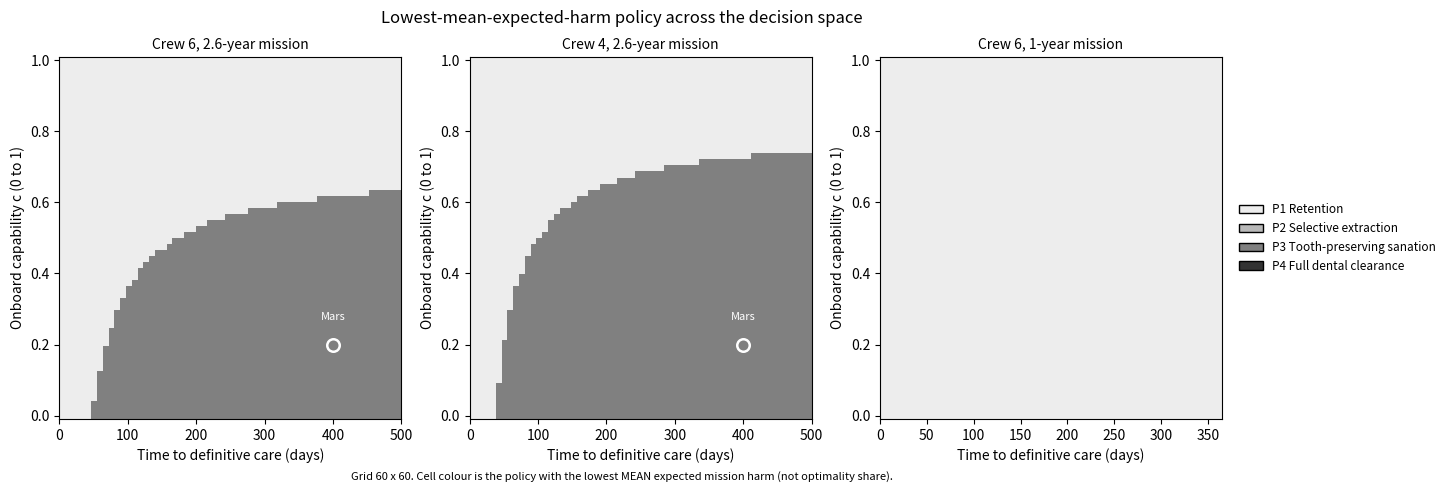
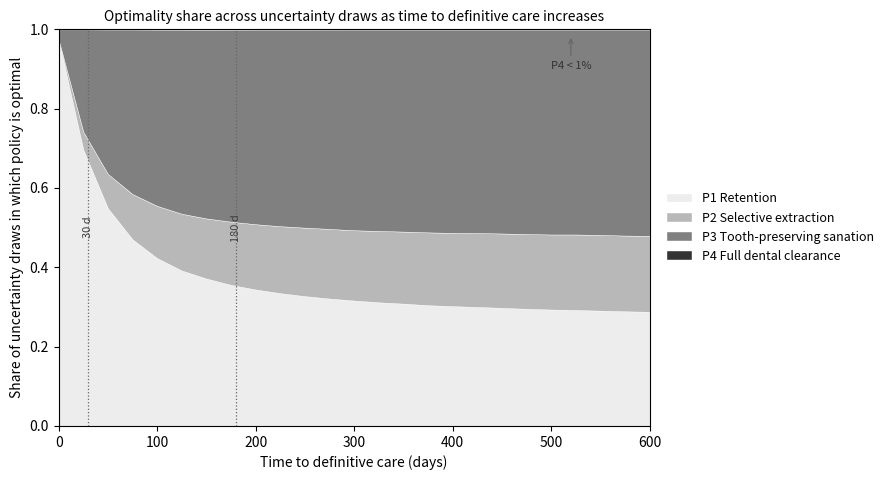

These figures' Python source, in order:
# -*- coding: utf-8 -*-
"""
Model v3.
RÓWNANIA (wszystkie jawne):
  P(E|P1) = 1 - exp(-lambda*T)                          zdarzenie, retencja, model wykladniczy w czasie
  P(E|P2) = P(E|P1)*(1 - r_sel)                          selektywna ekstrakcja usuwa udzial r_sel
  P(E|P3) = P(E|P1)*(1 - r_comp)                         sanacja z zachowaniem zebow, redukcja r_comp
  P(E|P4) = pE_pros                                      rezydualne zdarzenie protetyczne po bezzebiu
  rescue(t) = t/(t+30)                                   rosnie ku 1 z czasem do leczenia, t_half=30 d
  P(F|E,P1..P3) = clip( pf0*(1 - c*k_cap)*rescue(t), 0,1)  niepowodzenie leczenia, malejace z autonomia c
  P(F|E,P4)     = clip( pf_pros*rescue(t), 0,1)          zdarzenia protetyczne w wiekszosci obsluzalne
  L(E,F) = 1.0 * (1 + 2/n)                               strata przy niepowodzeniu, wieksza w malej zalodze
  EH(P) = n*[P(E)P(F)L(E,F) + P(E)(1-P(F))L_S] + n*Cperson(P) + Cfixed(P)
"""
import numpy as np
import matplotlib
matplotlib.use("Agg")
import matplotlib.pyplot as plt
from matplotlib.patches import Patch

POL = ["P1","P2","P3","P4"]
NAME = {"P1":"P1 Retention","P2":"P2 Selective extraction",
        "P3":"P3 Tooth-preserving sanation","P4":"P4 Full dental clearance"}
NP = 4
RANGES = {
 "lambda_yr":(0.01,0.03,0.10),"r_sel":(0.30,0.50,0.70),"r_comp":(0.20,0.40,0.60),
 "pE_pros":(0.005,0.02,0.05),"pf0":(0.30,0.55,0.80),"k_cap":(0.40,0.65,0.85),
 "pf_pros":(0.05,0.15,0.30),"L_S":(0.02,0.05,0.10),
 "tau":(7.0,30.0,90.0),"lam_pros":(0.002,0.008,0.02),
 "Cp_P1":(0.000,0.005,0.02),"Cp_P2":(0.02,0.04,0.08),"Cp_P3":(0.01,0.025,0.05),
 "Cp_P4":(0.08,0.14,0.24),"Cf_P4":(0.02,0.05,0.10),
}
def sample(N,seed,lam_log=False):
    rng=np.random.default_rng(seed)
    d={k:rng.triangular(*RANGES[k],N) for k in RANGES}
    if lam_log:  # odpornosc, logarytmiczny rozklad lambda na [0.01,0.10]
        d["lambda_yr"]=np.exp(rng.uniform(np.log(0.01),np.log(0.10),N))
    return d
def pE(s,p,T):
    base=1-np.exp(-p["lambda_yr"]*T)
    return [base,base*(1-p["r_sel"]),base*(1-p["r_comp"]),1-np.exp(-p["lam_pros"]*T)][s]
def pF(s,p,c,t):
    rf=t/(t+p["tau"])
    if s==3: return np.clip(p["pf_pros"]*rf,0,1)
    return np.clip(p["pf0"]*(1-c*p["k_cap"])*rf,0,1)
def crit(n): return 1.0+2.0/n
def Cp(s,p): return [p["Cp_P1"],p["Cp_P2"],p["Cp_P3"],p["Cp_P4"]][s]
def Cf(s,p): return [0.0,0.0,0.0,p["Cf_P4"]][s]
def EH(s,p,c,t,n,T):
    e=pE(s,p,T); f=pF(s,p,c,t)
    return n*(e*f*crit(n)+e*(1-f)*p["L_S"])+n*Cp(s,p)+Cf(s,p)

def validate():
    p=sample(20000,1); ok=True
    for s in range(NP):
        if np.any((pE(s,p,2.6)<0)|(pE(s,p,2.6)>1)): ok=False
        if np.any((pF(s,p,0.3,400)<0)|(pF(s,p,0.3,400)>1)): ok=False
    print("WALIDACJA v3:", "OK" if ok else "BLAD")
validate()

# ---------- TABELA WIELKOSCI EFEKTU ----------
def effect(name,c,t,n,T,N=100000,seed=0,lam_log=False):
    p=sample(N,seed,lam_log)
    EHs=np.stack([EH(s,p,c,t,n,T) for s in range(NP)])
    mean=EHs.mean(1); lo=np.percentile(EHs,5,1); hi=np.percentile(EHs,95,1)
    best=mean.min(); rowmin=EHs.min(0); regret=(EHs-rowmin).mean(1)
    win=EHs.argmin(0); share=np.array([np.mean(win==s) for s in range(NP)])
    print(f"\n=== {name} ===  best-mean: {POL[int(mean.argmin())]}")
    print(f"  pol  meanEH   [5-95]           dEHvsBest  regret  share%")
    for s in range(NP):
        print(f"  {POL[s]}  {mean[s]:6.3f}  [{lo[s]:5.3f}-{hi[s]:5.3f}]   {mean[s]-best:8.3f}  {regret[s]:6.3f}  {share[s]*100:5.1f}")
    return mean,lo,hi,regret,share

effect("LEO short, high capability (c=0.6, t=12 d, n=6, T=0.5 yr)",0.6,12,6,0.5)
effect("Moon medium (c=0.4, t=90 d, n=6, T=1.0 yr)",0.4,90,6,1.0)
effect("Mars, no rescue, low capability (c=0.2, t=400 d, n=6, T=2.6 yr)",0.2,400,6,2.6)
print("\n--- ODPORNOSC, Mars z logarytmicznym rozkladem lambda ---")
effect("Mars, log-uniform lambda",0.2,400,6,2.6,lam_log=True)

# ---------- FIG 4, mapa min sredniej, dyskretna legenda, os roczna ucieta ----------
GREY=["0.93","0.72","0.50","0.20"]
def tmap(n,T,tmax,N=6000,grid=60,seed=3):
    cs=np.linspace(0,1,grid); ts=np.linspace(0,tmax,grid); M=np.zeros((grid,grid),int)
    p=sample(N,seed)
    for i,c in enumerate(cs):
        for j,t in enumerate(ts):
            M[i,j]=int(np.argmin([EH(s,p,c,t,n,T).mean() for s in range(NP)]))
    return ts,cs,M
from matplotlib.colors import ListedColormap,BoundaryNorm
cmap=ListedColormap(GREY); norm=BoundaryNorm([-.5,.5,1.5,2.5,3.5],cmap.N)
fig,axes=plt.subplots(1,3,figsize=(15,4.7))
panels=[(6,2.6,500,"Crew 6, 2.6-year mission"),(4,2.6,500,"Crew 4, 2.6-year mission"),(6,1.0,365,"Crew 6, 1-year mission")]
for ax,(n,T,tmax,tt) in zip(axes,panels):
    ts,cs,M=tmap(n,T,tmax); ax.pcolormesh(ts,cs,M,cmap=cmap,norm=norm,shading="auto")
    ax.set_xlabel("Time to definitive care (days)"); ax.set_ylabel("Onboard capability c (0 to 1)")
    ax.set_title(tt,fontsize=10); ax.set_xlim(0,tmax)
    if T>2:
        ax.plot(400,0.2,"o",ms=9,mfc="none",mec="white",mew=1.8)
        ax.annotate("Mars",(400,0.2),color="white",fontsize=8,ha="center",xytext=(400,0.27))
    print(f"  Fig4 [{tt}] policies:",[POL[k] for k in sorted(set(M.flatten()))])
axes[-1].legend(handles=[Patch(facecolor=GREY[i],edgecolor="black",label=NAME[POL[i]]) for i in range(NP)],
                loc="center left",bbox_to_anchor=(1.02,0.5),frameon=False,fontsize=8.5)
fig.suptitle("Lowest-mean-expected-harm policy across the decision space",fontsize=12)
fig.text(0.5,-0.02,"Grid 60 x 60. Cell colour is the policy with the lowest MEAN expected mission harm (not optimality share).",ha="center",fontsize=8)
fig.savefig("figura_mapa_progowa.png",dpi=170,bbox_inches="tight")

# ---------- FIG 5, optimality share, oczyszczony ----------
ts=np.linspace(0,600,25); p=sample(9000,5)
share=np.zeros((len(ts),NP))
for j,t in enumerate(ts):
    w=np.argmin(np.stack([EH(s,p,0.25,t,6,2.6) for s in range(NP)]),0)
    share[j]=[np.mean(w==s) for s in range(NP)]
fig,ax=plt.subplots(figsize=(9,4.9)); bottom=np.zeros(len(ts))
for s in range(NP):
    ax.fill_between(ts,bottom,bottom+share[:,s],facecolor=GREY[s],edgecolor="white",linewidth=0.3,label=NAME[POL[s]]); bottom+=share[:,s]
for xr,lab in [(30,"30 d"),(180,"180 d")]:
    ax.axvline(xr,color="0.4",ls=":",lw=0.9); ax.annotate(lab,(xr,0.5),fontsize=8,ha="center",color="0.25",rotation=90,va="center")
ax.annotate("P4 < 1%",(520,0.985),fontsize=8,color="0.2",ha="center",
            arrowprops=dict(arrowstyle="->",color="0.4",lw=0.8),xytext=(520,0.9))
ax.set_xlim(0,600); ax.set_ylim(0,1)
ax.set_xlabel("Time to definitive care (days)")
ax.set_ylabel("Share of uncertainty draws in which policy is optimal")
ax.set_title("Optimality share across uncertainty draws as time to definitive care increases",fontsize=10)
ax.legend(loc="center left",bbox_to_anchor=(1.01,0.5),frameon=False,fontsize=9)
fig.tight_layout()
fig.savefig("figura_przejscie_optimum.png",dpi=170,bbox_inches="tight")
print("\nZapisano figury 4 i 5 (v3, P1-P4, dyskretna legenda).")

# ---------- KONTROLA, pelne mozliwosci ziemskie (przywolana w Sekcji 6) ----------
# Model ogranicza k_cap do 0.85, co odpowiada tranzytowi i wczesnej bazie.
# Ta kontrola zdejmuje ograniczenie: c=1 i k_cap=1 oznaczaja centrum medyczne
# zdolne wykonac to samo co klinika na Ziemi. P(F|E) spada wtedy do zera.
print("\n=== KONTROLA, capability equivalent to terrestrial care ===")
_q = sample(100000, 0)
_q["k_cap"] = np.ones(100000)
print("  P(F|E) przy c=1, k_cap=1: %.6f" % pF(0, _q, 1.0, 400).mean())
for _T in [2.6, 10.0, 20.0]:
    _E = np.stack([EH(s, _q, 1.0, 400, 6, _T) for s in range(4)])
    _m = _E.mean(1)
    print("  T=%4.1f lat: " % _T + " ".join("%s=%.3f" % (POL[i], _m[i]) for i in range(4))
          + "  -> %s" % POL[int(_m.argmin())])
